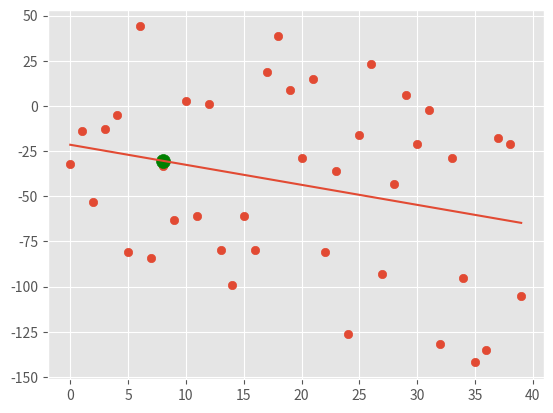

Reproduce this figure in Python.
from statistics import mean
import numpy as np
import matplotlib.pyplot as plt
from matplotlib import style
import random


style.use('ggplot')

# xs =np.array([1,2,3,4,5,6] , dtype = np.float64)
# ys = np.array([5,4,6,5,6,7], dtype= np.float64)


def create_dataset(hm, variance, step=2, correlation=False):
    val=1
    ys=[]
    for i in range(hm):
        y= val + random.randrange(-variance,variance)
        ys.append(y)
        if correlation and correlation == 'pos':
            val += step
        elif correlation and correlation == 'neg':
            val -= step
    xs = [i for i in range (len(ys))]
    return np.array(xs, dtype= np.float64), np.array(ys,dtype=np.float64)  

def best_fit_slope_and_intercept(xs,ys):
    m = (((mean(xs)*mean(ys)) - mean(xs*ys)) /
         ((mean(xs)**2) - mean(xs**2)))
    b= mean(ys)  - m*mean(xs)
    # Formulas m e b
    return m , b

def squared_error(ys_orig, ys_line):
    return sum((ys_line-ys_orig)**2)

def coeficcient_of_determination(ys_orig, ys_line):
    y_mean_line = [mean(ys_orig) for y in ys_orig]
    squared_error_regr=squared_error(ys_orig, ys_line)
    squared_error_y_mean = squared_error(ys_orig, y_mean_line)
    return 1 - (squared_error_regr/ squared_error_y_mean)

xs,ys= create_dataset(40, 80, 2, correlation='neg')

m,b = best_fit_slope_and_intercept(xs,ys)

#print(m, b)

regression_line = [(m*x)+b for x in xs]

predict_x = 8
predict_y  = (m*predict_x)+b
# Formula da regressao linear

r_squared = coeficcient_of_determination(ys, regression_line)
print(r_squared)
# Isso daki cria a linha de regressao
plt.scatter(xs,ys)
plt.scatter(predict_x,predict_y,s=100, color='g')
plt.plot(xs, regression_line)
plt.show()